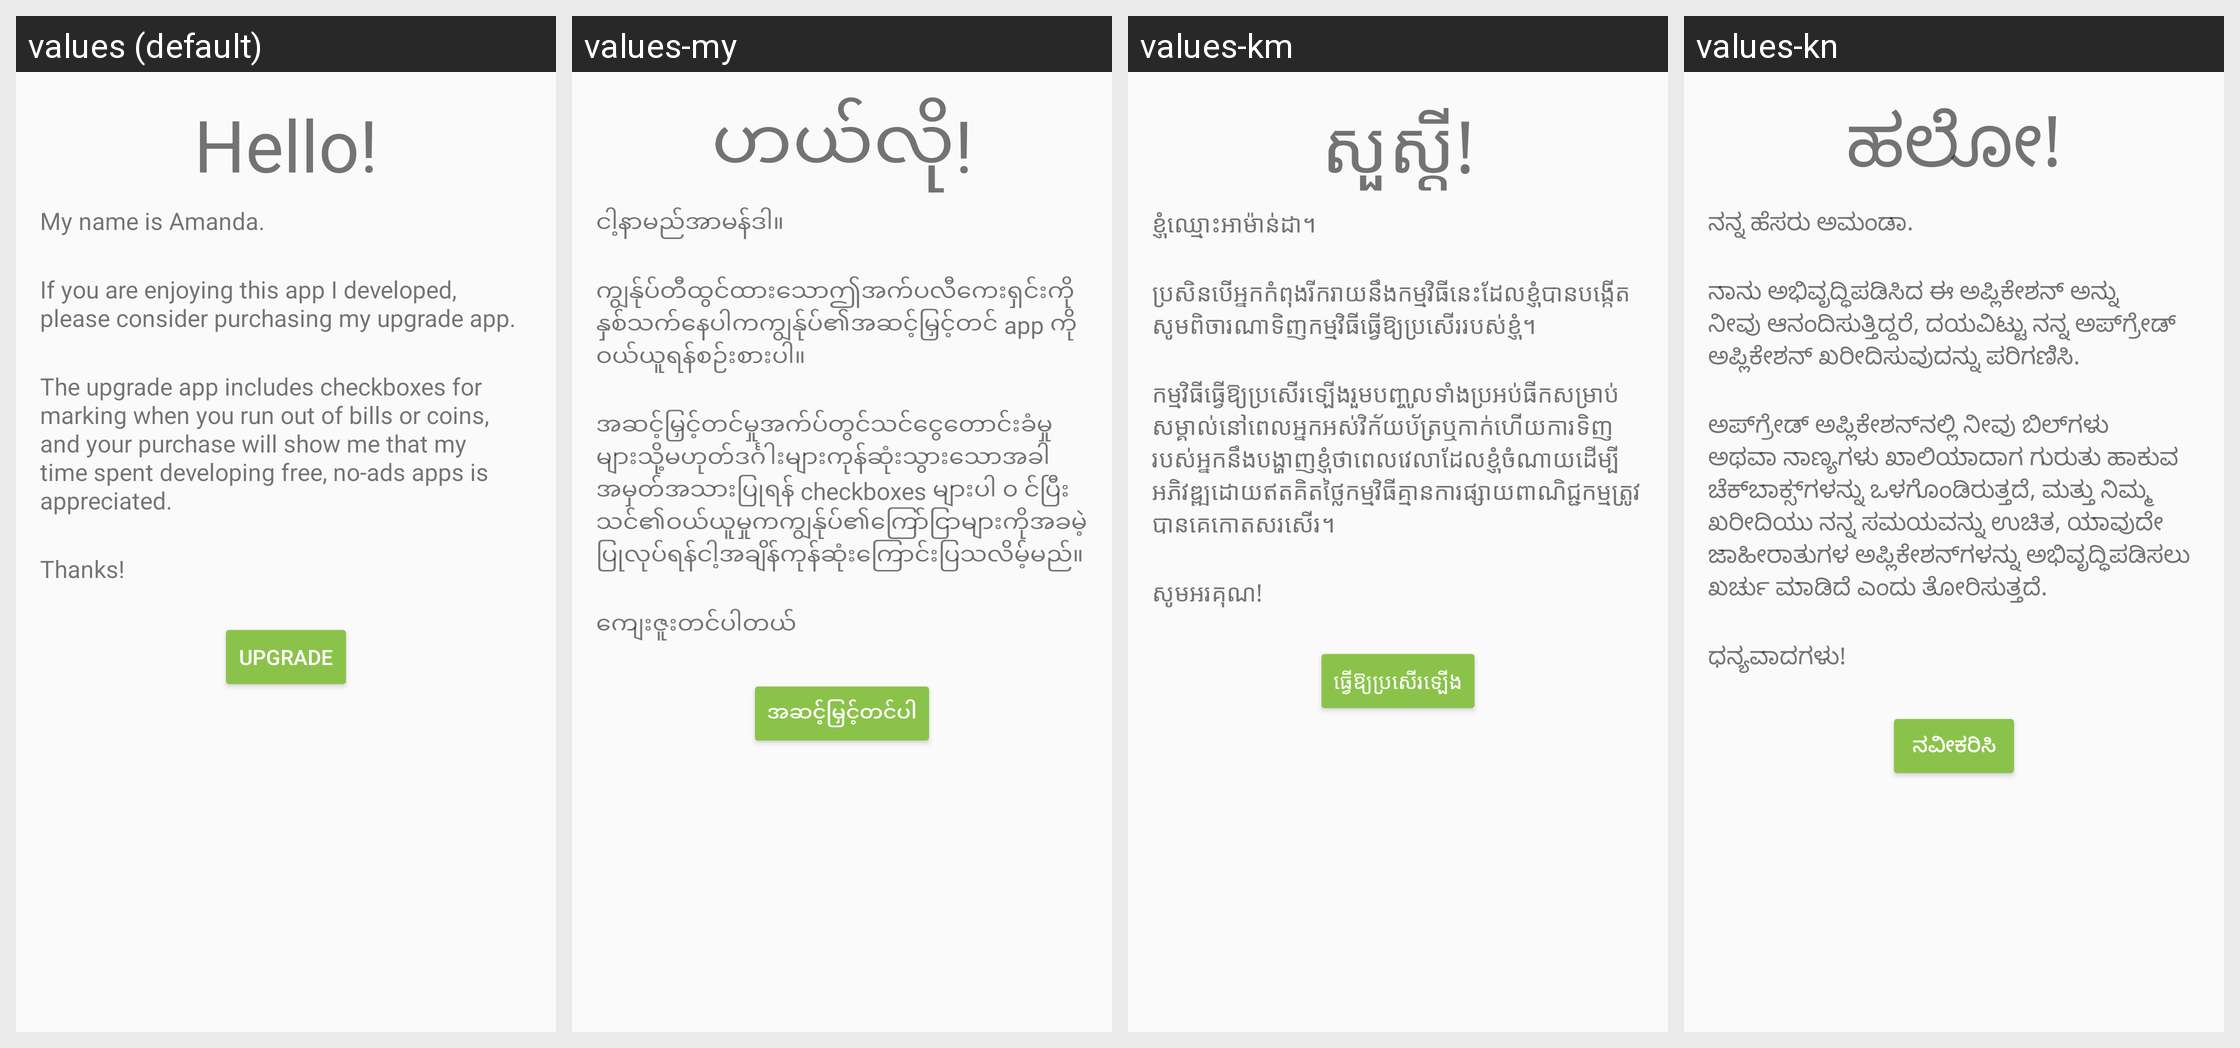

Here is an Android app screen in its default locale and in the app's own translations. Write out the translated-string differences for the strings that appear on this screen.
Android screen res/layout/activity_upgrade.xml rendered under 4 locales, left to right: values (default), values-my, values-km, values-kn. Device: Nexus 5 (rendered at 1080×1920; each locale shown at half size, 540×960, under a caption strip naming it); theme AppTheme.
Other locales in the repository, not shown: values-af, values-am, values-ar, values-az, values-be, values-bg, values-bn, values-bs, values-ca, values-co, values-cs, values-cy, values-da, values-de, values-el, values-eo, values-es, values-et, values-eu, values-fa, values-fi, values-fil, values-fr, values-fy, values-ga, values-gd, values-gl, values-gu, values-ha, values-hi, values-hr, values-ht, values-hu, values-hy, values-ig, values-in, values-is, values-it, values-iw, values-ja, values-ji, values-jv, values-ka, values-kk, values-ko, values-ku, values-ky, values-la, values-lb, values-lo, values-lt, values-lv, values-mg, values-mi, values-mk, values-ml, values-mn, values-mr, values-ms, values-mt, values-ne, values-nl, values-no, values-ny, values-pa, values-pl, values-ps, values-pt, values-ro, values-ru, values-sd, values-si, values-sk, values-sl, values-sm, values-sn, values-so, values-sq, values-sr, values-st, values-su, values-sv, values-sw, values-ta, values-te, values-tg, values-th, values-tr, values-uk, values-ur, values-uz, values-vi, values-xh, values-yo, values-zh-rCN, values-zh-rTW.
Strings drawn on this screen, with the default value and each locale's value (text and hints the layout hard-codes, and strings that could not be matched under every locale, appear in the picture but are not listed):

donate_greeting
  values: Hello!
  values-my: ဟယ်လို!
  values-km: សួស្តី!
  values-kn: ಹಲೋ!

donate_message
  values: My name is Amanda.
  values-my: ငါ့နာမည်အာမန်ဒါ။
  values-km: ខ្ញុំឈ្មោះអាម៉ាន់ដា។
  values-kn: ನನ್ನ ಹೆಸರು ಅಮಂಡಾ.

upgrade_message2
  values: If you are enjoying this app I developed, please consider purchasing my upgrade app.
  values-my: ကျွန်ုပ်တီထွင်ထားသောဤအက်ပလီကေးရှင်းကိုနှစ်သက်နေပါကကျွန်ုပ်၏အဆင့်မြှင့်တင် app ကိုဝယ်ယူရန်စဉ်းစားပါ။
  values-km: ប្រសិនបើអ្នកកំពុងរីករាយនឹងកម្មវិធីនេះដែលខ្ញុំបានបង្កើតសូមពិចារណាទិញកម្មវិធីធ្វើឱ្យប្រសើររបស់ខ្ញុំ។
  values-kn: ನಾನು ಅಭಿವೃದ್ಧಿಪಡಿಸಿದ ಈ ಅಪ್ಲಿಕೇಶನ್ ಅನ್ನು ನೀವು ಆನಂದಿಸುತ್ತಿದ್ದರೆ, ದಯವಿಟ್ಟು ನನ್ನ ಅಪ್‌ಗ್ರೇಡ್ ಅಪ್ಲಿಕೇಶನ್ ಖರೀದಿಸುವುದನ್ನು ಪರಿಗಣಿಸಿ.

upgrade_message3
  values: The upgrade app includes checkboxes for marking when you run out of bills or coins, and your purchase will show me that my time spent developing free, no-ads apps is appreciated.
  values-my: အဆင့်မြှင့်တင်မှုအက်ပ်တွင်သင်ငွေတောင်းခံမှုများသို့မဟုတ်ဒင်္ဂါးများကုန်ဆုံးသွားသောအခါအမှတ်အသားပြုရန် checkboxes များပါ ၀ င်ပြီးသင်၏ဝယ်ယူမှုကကျွန်ုပ်၏ကြော်ငြာများကိုအခမဲ့ပြုလုပ်ရန်ငါ့အချိန်ကုန်ဆုံးကြောင်းပြသလိမ့်မည်။
  values-km: កម្មវិធីធ្វើឱ្យប្រសើរឡើងរួមបញ្ចូលទាំងប្រអប់ធីកសម្រាប់សម្គាល់នៅពេលអ្នកអស់វិក័យប័ត្រឬកាក់ហើយការទិញរបស់អ្នកនឹងបង្ហាញខ្ញុំថាពេលវេលាដែលខ្ញុំចំណាយដើម្បីអភិវឌ្ឍដោយឥតគិតថ្លៃកម្មវិធីគ្មានការផ្សាយពាណិជ្ជកម្មត្រូវបានគេកោតសរសើរ។
  values-kn: ಅಪ್‌ಗ್ರೇಡ್ ಅಪ್ಲಿಕೇಶನ್‌ನಲ್ಲಿ ನೀವು ಬಿಲ್‌ಗಳು ಅಥವಾ ನಾಣ್ಯಗಳು ಖಾಲಿಯಾದಾಗ ಗುರುತು ಹಾಕುವ ಚೆಕ್‌ಬಾಕ್ಸ್‌ಗಳನ್ನು ಒಳಗೊಂಡಿರುತ್ತದೆ, ಮತ್ತು ನಿಮ್ಮ ಖರೀದಿಯು ನನ್ನ ಸಮಯವನ್ನು ಉಚಿತ, ಯಾವುದೇ ಜಾಹೀರಾತುಗಳ ಅಪ್ಲಿಕೇಶನ್‌ಗಳನ್ನು ಅಭಿವೃದ್ಧಿಪಡಿಸಲು ಖರ್ಚು ಮಾಡಿದೆ ಎಂದು ತೋರಿಸುತ್ತದೆ.

donate_thanks
  values: Thanks!
  values-my: ကျေးဇူးတင်ပါတယ်
  values-km: សូមអរគុណ!
  values-kn: ಧನ್ಯವಾದಗಳು!

upgrade
  values: Upgrade
  values-my: အဆင့်မြှင့်တင်ပါ
  values-km: ធ្វើឱ្យប្រសើរឡើង
  values-kn: ನವೀಕರಿಸಿ
